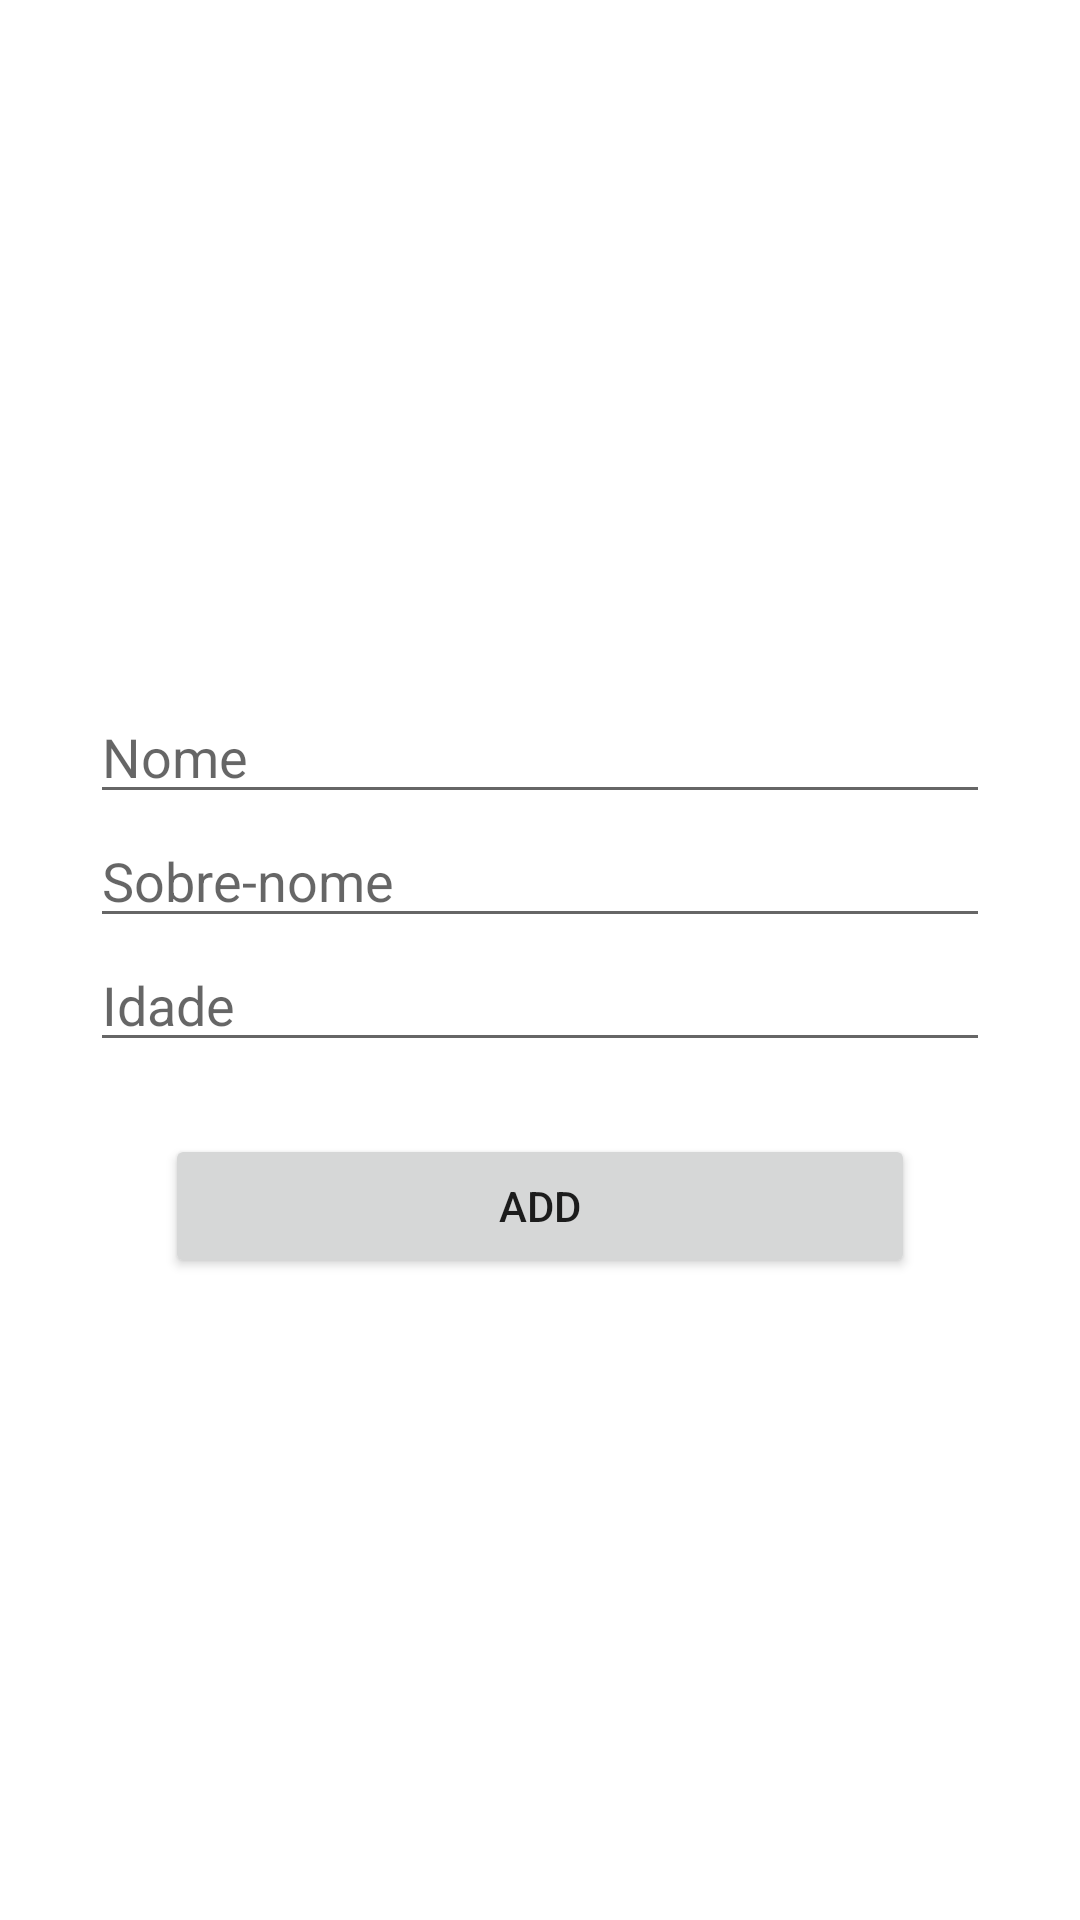

Layout XML and referenced resources for this Android screen:
<!-- AndroidManifest.xml: application theme Theme.StudyROOM -->
<!-- res/layout/fragment_add.xml -->
<?xml version="1.0" encoding="utf-8"?>
<androidx.constraintlayout.widget.ConstraintLayout xmlns:android="http://schemas.android.com/apk/res/android"
    xmlns:app="http://schemas.android.com/apk/res-auto"
    xmlns:tools="http://schemas.android.com/tools"
    android:layout_width="match_parent"
    android:layout_height="match_parent"
    tools:context=".fragments.add.AddFragment">

    <EditText
        android:id="@+id/firstName"
        android:layout_width="300dp"
        android:layout_height="wrap_content"
        android:layout_marginTop="16dp"
        android:ems="10"
        android:hint="Nome"
        android:inputType="textPersonName"
        app:layout_constraintBottom_toTopOf="@+id/lastName"
        app:layout_constraintEnd_toEndOf="parent"
        app:layout_constraintHorizontal_bias="0.5"
        app:layout_constraintStart_toStartOf="parent"
        app:layout_constraintTop_toTopOf="parent"
        app:layout_constraintVertical_chainStyle="packed"
        tools:ignore="TouchTargetSizeCheck" />

    <EditText
        android:id="@+id/lastName"
        android:layout_width="300dp"
        android:layout_height="wrap_content"
        android:ems="10"
        android:hint="Sobre-nome"
        android:inputType="textPersonName"
        app:layout_constraintBottom_toTopOf="@+id/idade"
        app:layout_constraintEnd_toEndOf="parent"
        app:layout_constraintHorizontal_bias="0.5"
        app:layout_constraintStart_toStartOf="parent"
        app:layout_constraintTop_toBottomOf="@+id/firstName"
        tools:ignore="TouchTargetSizeCheck" />

    <EditText
        android:id="@+id/idade"
        android:layout_width="300dp"
        android:layout_height="wrap_content"
        android:ems="10"
        android:hint="Idade"
        android:inputType="number"
        app:layout_constraintBottom_toTopOf="@+id/add_btn"
        app:layout_constraintEnd_toEndOf="parent"
        app:layout_constraintHorizontal_bias="0.5"
        app:layout_constraintStart_toStartOf="parent"
        app:layout_constraintTop_toBottomOf="@+id/lastName"
        tools:ignore="TouchTargetSizeCheck" />

    <Button
        android:id="@+id/add_btn"
        android:layout_width="250dp"
        android:layout_height="wrap_content"
        android:layout_marginTop="24dp"
        android:text="Add"
        app:cornerRadius="20dp"
        app:layout_constraintBottom_toBottomOf="parent"
        app:layout_constraintEnd_toEndOf="parent"
        app:layout_constraintHorizontal_bias="0.5"
        app:layout_constraintStart_toStartOf="parent"
        app:layout_constraintTop_toBottomOf="@+id/idade" />
</androidx.constraintlayout.widget.ConstraintLayout>
<!-- resources referenced by this layout -->
<resources>
  <style name="Theme.StudyROOM" parent="Theme.MaterialComponents.DayNight.DarkActionBar">
          
          <item name="colorPrimary">@color/purple_500</item>
          <item name="colorPrimaryVariant">@color/purple_700</item>
          <item name="colorOnPrimary">@color/white</item>
          
          <item name="colorSecondary">@color/teal_200</item>
          <item name="colorSecondaryVariant">@color/teal_700</item>
          <item name="colorOnSecondary">@color/black</item>
          
          <item name="android:statusBarColor" tools:targetApi="l">?attr/colorPrimaryVariant</item>
          
      </style>
  <!-- not gathered from this repository: default colours our renderer supplied (Android Studio template values) -->
  <color name="purple_500">#FF6200EE</color>
  <color name="purple_700">#FF3700B3</color>
  <color name="teal_200">#FF03DAC5</color>
  <color name="teal_700">#FF018786</color>
  <color name="black">#FF000000</color>
  <color name="white">#FFFFFFFF</color>
</resources>
